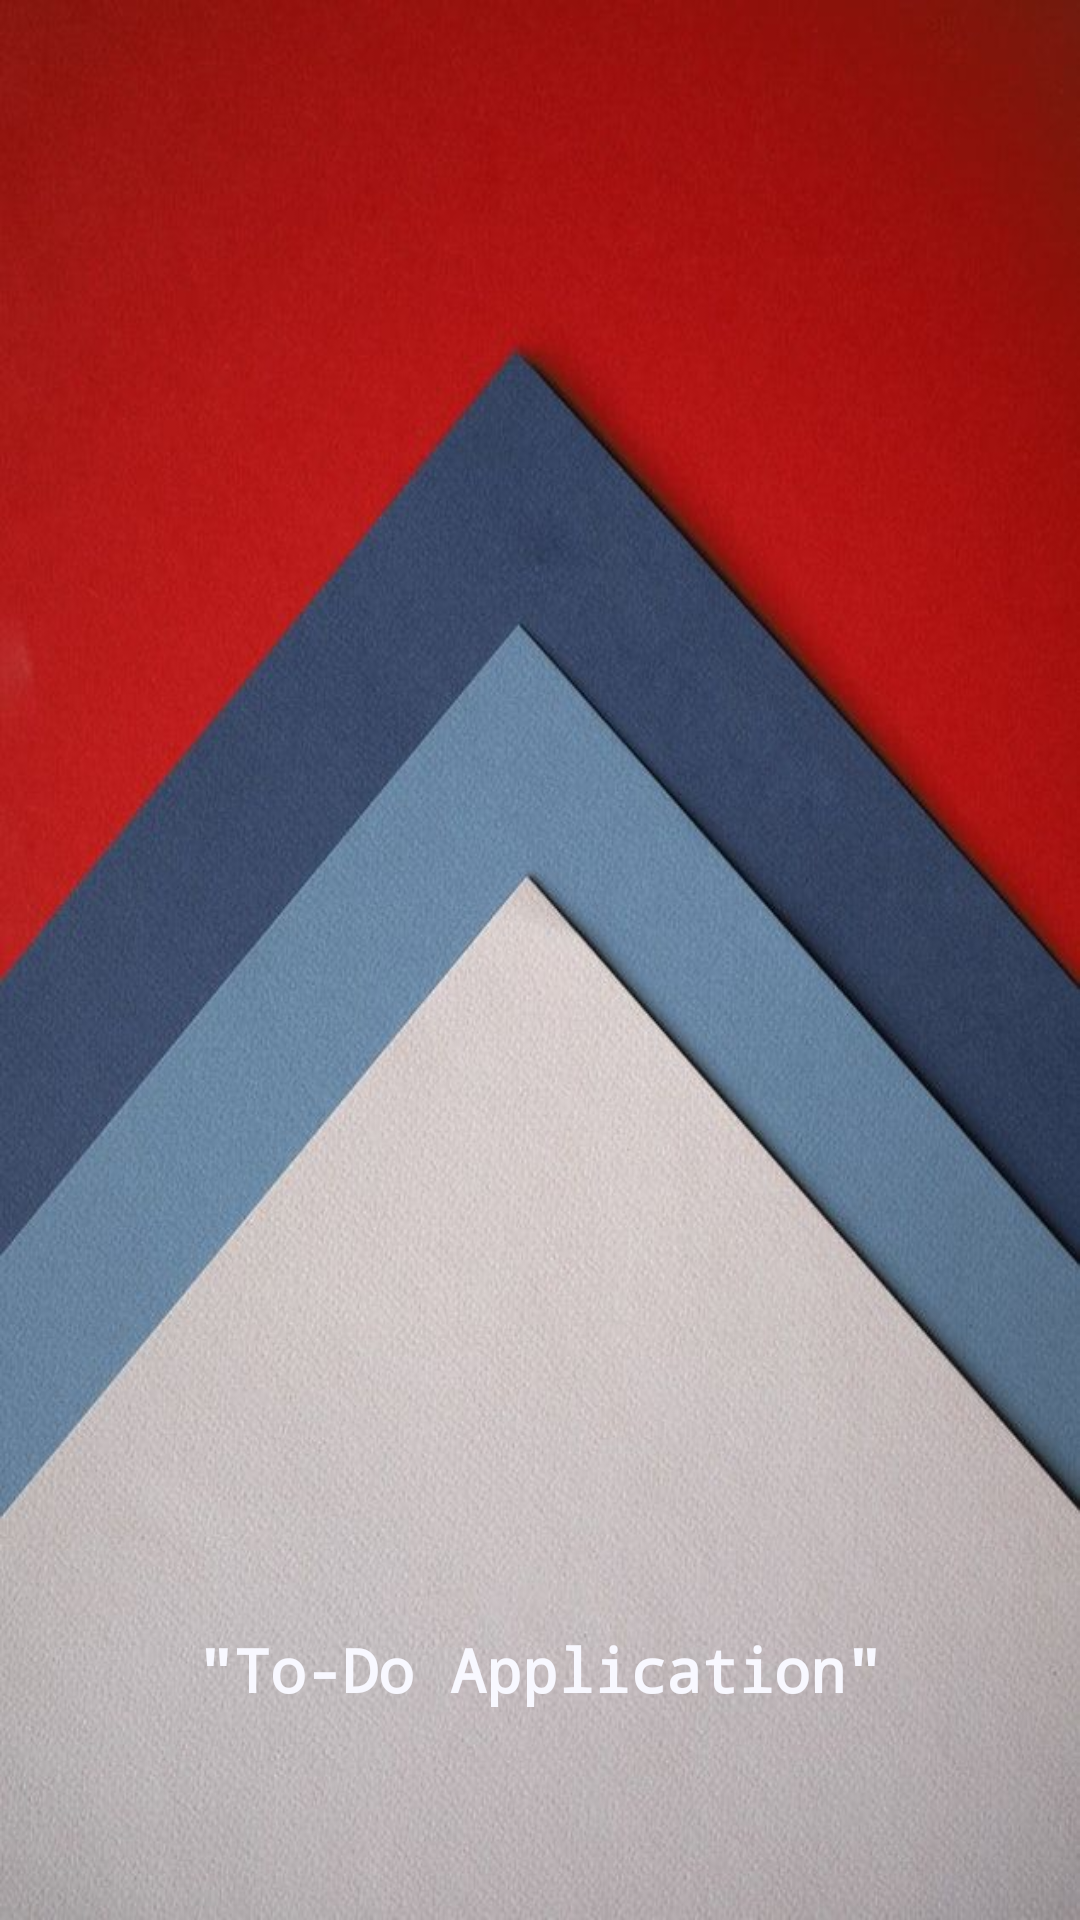

Produce the Android XML layout that renders to this screen, including the resource entries it uses.
<!-- AndroidManifest.xml: application theme AppTheme -->
<!-- res/layout/splash_activity.xml -->
<?xml version="1.0" encoding="utf-8"?>

<RelativeLayout xmlns:android="http://schemas.android.com/apk/res/android"
    android:layout_width="match_parent"
    android:layout_height="match_parent"
    android:background="@mipmap/splash">

    <ImageView
        android:id="@+id/imgLogo"
        android:layout_width="match_parent"
        android:layout_height="150dp"
        android:layout_above="@+id/text1"
        android:src="@mipmap/images"/>
    <TextView
        android:id="@+id/text1"
        android:layout_alignParentBottom="true"
        android:layout_marginTop="20dp"
        android:layout_width="match_parent"
        android:layout_height="wrap_content"
        android:text='"To-Do Application"'
        android:layout_marginBottom="70dp"
        android:textColor="@color/ghost_white"
        android:fontFamily="monospace"
        android:gravity="center_horizontal"
        android:textStyle="bold"
        android:textSize="20sp"/>

</RelativeLayout>
<!-- resources referenced by this layout -->
<resources>
  <color name="ghost_white">#F8F8FF</color>
  <!-- mipmap splash: jpg bitmap (mipmap-xhdpi, 70148 bytes) -->
  <style name="AppTheme" parent="Theme.AppCompat.Light.NoActionBar">
          
          <item name="colorPrimary">@color/colorPrimary</item>
          <item name="colorPrimaryDark">@color/colorPrimaryDark</item>
          <item name="colorAccent">@color/colorAccent</item>
      </style>
  <color name="colorPrimary">#0F111E</color>
  <color name="colorPrimaryDark">#303F9F</color>
  <color name="colorAccent">#303F9F</color>
</resources>
